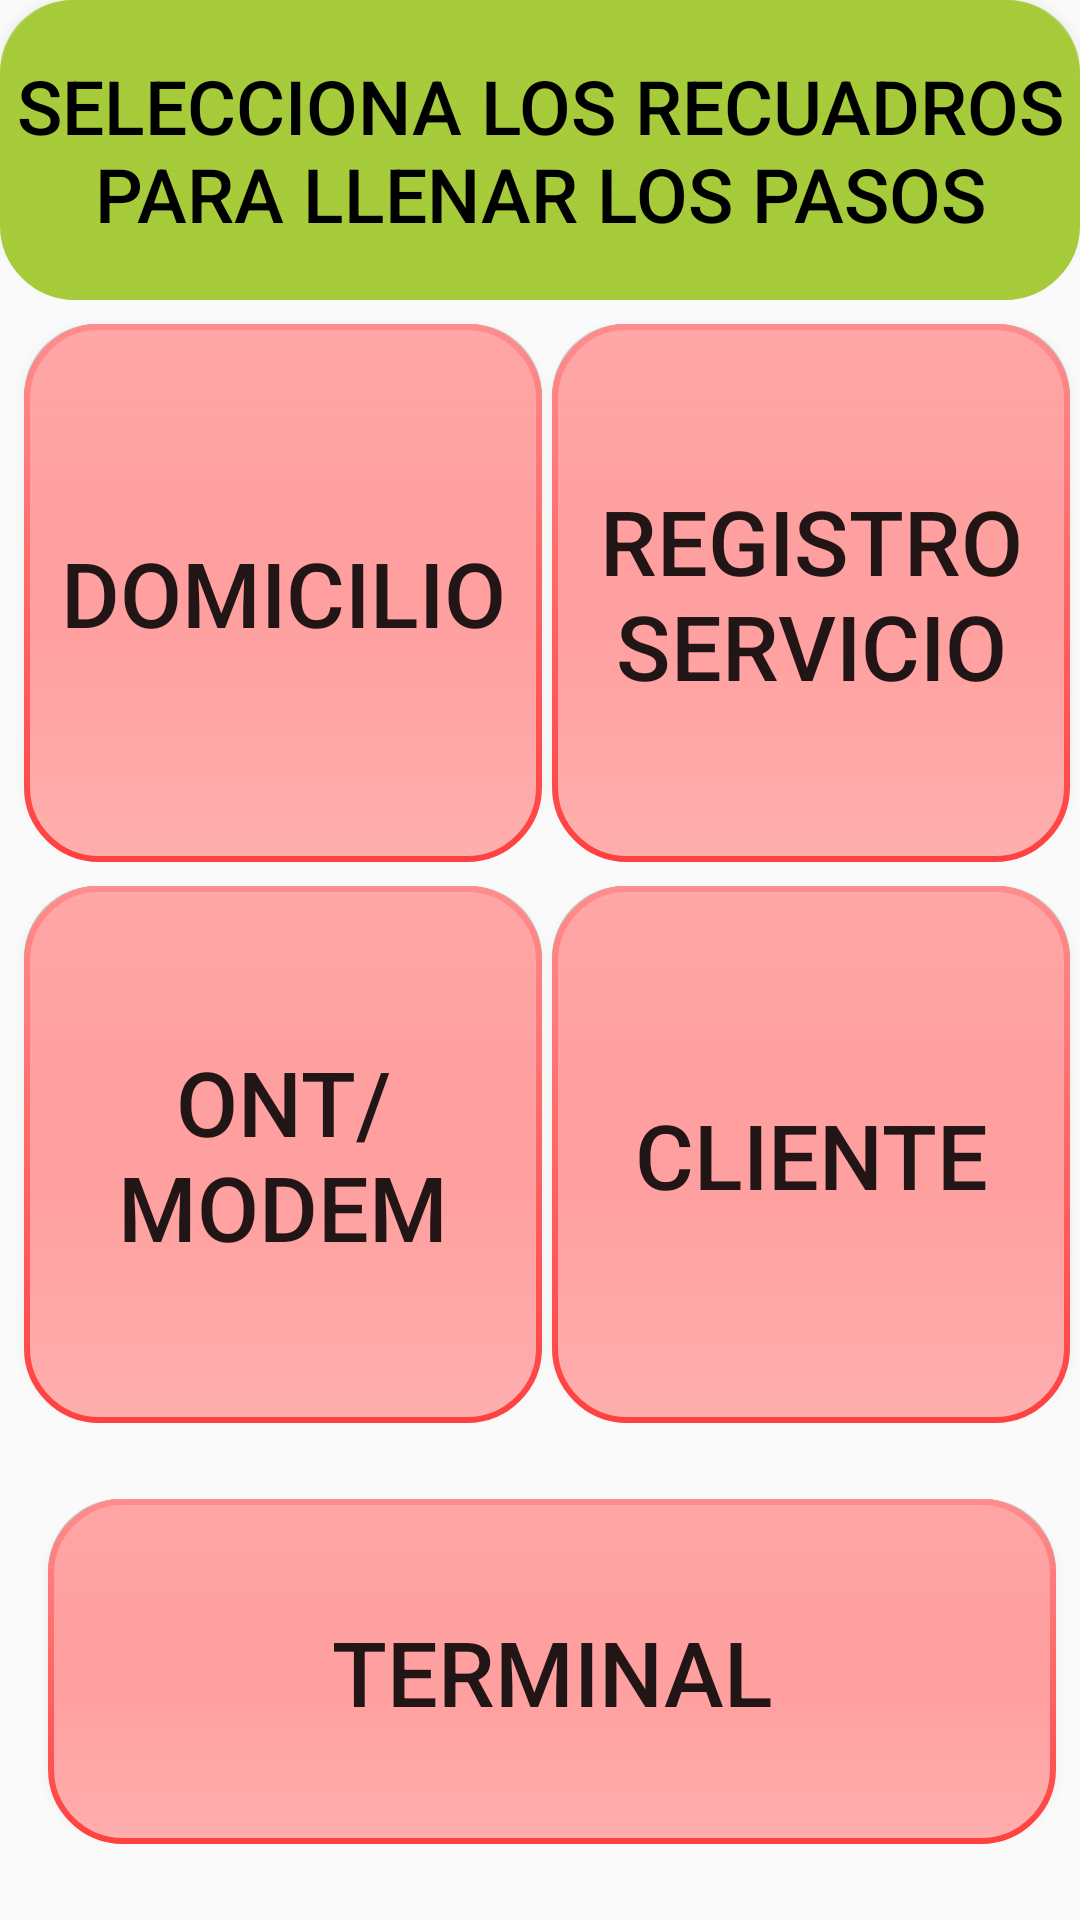

Here is an Android app screen rendered from its layout file. Give the layout XML and the strings, colors and styles it references.
<!-- AndroidManifest.xml: application theme Theme.AppV2 -->
<!-- res/layout/activity_menu_registrando.xml -->
<?xml version="1.0" encoding="utf-8"?>
<androidx.constraintlayout.widget.ConstraintLayout xmlns:android="http://schemas.android.com/apk/res/android"
    xmlns:app="http://schemas.android.com/apk/res-auto"
    android:id="@+id/Menusito"
    android:layout_width="match_parent"
    android:layout_height="match_parent">

    <Button
        android:id="@+id/textPasos"
        android:layout_width="match_parent"
        android:layout_height="100dp"
        android:background="@drawable/btn_super_fancy_bg"
        android:text="Selecciona los recuadros Para llenar los pasos"
        android:textAlignment="center"
        android:textColor="@color/black"
        android:backgroundTint="@color/light_green"
        android:editable="false"
        android:textSize="25dp"
        app:layout_constraintEnd_toEndOf="parent"
        app:layout_constraintStart_toStartOf="parent"
        app:layout_constraintTop_toTopOf="parent" />

    <Button
        android:id="@+id/buttonPaso1"
        android:layout_width="0dp"
        android:layout_height="0dp"
        android:layout_margin="8dp"
        android:text="Domicilio"
        android:background="@drawable/btn_super_fancy_bg"
        android:textSize="30dp"
        app:layout_constraintStart_toStartOf="parent"
        app:layout_constraintTop_toBottomOf="@+id/textPasos"
        app:layout_constraintWidth_percent="0.48"
        app:layout_constraintHeight_percent="0.28" />

    <Button
        android:id="@+id/buttonPaso3"
        android:background="@drawable/btn_super_fancy_bg"
        android:layout_width="0dp"
        android:layout_height="0dp"
        android:layout_margin="8dp"
        android:text="ONT/Modem"
        android:textSize="30dp"
        app:layout_constraintEnd_toEndOf="@+id/buttonPaso1"
        app:layout_constraintStart_toStartOf="@+id/buttonPaso1"
        app:layout_constraintTop_toBottomOf="@+id/buttonPaso1"
        app:layout_constraintWidth_percent="0.48"
        app:layout_constraintHeight_percent="0.28" />

    <Button
        android:id="@+id/buttonPaso4"
        android:background="@drawable/btn_super_fancy_bg"
        android:layout_width="0dp"
        android:layout_height="0dp"
        android:layout_margin="8dp"
        android:text="Registro Servicio"
        android:textSize="30dp"
        app:layout_constraintEnd_toEndOf="parent"
        app:layout_constraintStart_toEndOf="@+id/buttonPaso1"
        app:layout_constraintTop_toBottomOf="@+id/textPasos"
        app:layout_constraintWidth_percent="0.48"
        app:layout_constraintHeight_percent="0.28" />

    <Button
        android:id="@+id/buttonPaso5"
        android:layout_width="0dp"
        android:layout_height="0dp"
        android:layout_margin="8dp"
        android:background="@drawable/btn_super_fancy_bg"
        android:text="Cliente"
        android:textSize="30dp"
        app:layout_constraintEnd_toEndOf="@+id/buttonPaso4"
        app:layout_constraintHeight_percent="0.28"
        app:layout_constraintStart_toStartOf="@+id/buttonPaso4"
        app:layout_constraintTop_toBottomOf="@+id/buttonPaso4"
        app:layout_constraintWidth_percent="0.48" />

    <Button
        android:id="@+id/buttonPasoONTCobre"
        android:layout_width="0dp"
        android:layout_height="0dp"
        android:layout_margin="8dp"
        android:background="@drawable/btn_super_fancy_bg"
        android:text="ONT/COBRE"
        android:textSize="30dp"
        app:layout_constraintBottom_toBottomOf="parent"
        app:layout_constraintEnd_toEndOf="parent"
        app:layout_constraintHeight_percent="0.18"
        app:layout_constraintTop_toBottomOf="@+id/buttonPaso5"
        app:layout_constraintWidth_percent="0.45"
        android:visibility="gone"/>

    <Button
        android:id="@+id/buttonPaso7"
        android:layout_width="0dp"
        android:layout_height="0dp"
        android:layout_margin="8dp"
        android:background="@drawable/btn_super_fancy_bg"
        android:text="Terminal"
        android:textSize="30dp"
        app:layout_constraintBottom_toBottomOf="parent"
        app:layout_constraintEnd_toStartOf="@+id/buttonPasoONTCobre"
        app:layout_constraintHeight_percent="0.18"
        app:layout_constraintStart_toStartOf="@+id/buttonPaso3"
        app:layout_constraintTop_toBottomOf="@+id/buttonPaso3" />

</androidx.constraintlayout.widget.ConstraintLayout>
<!-- resources referenced by this layout -->
<resources>
  <color name="black">#FF000000</color>
  <color name="light_green">#A6CB39</color>
  <!-- drawable btn_super_fancy_bg (drawable) -->
  <?xml version="1.0" encoding="utf-8"?>
  <layer-list xmlns:android="http://schemas.android.com/apk/res/android">
  
      <item android:bottom="4dp">
          <shape android:shape="rectangle">
              <corners android:radius="24dp" />
              <solid android:color="#55000000"/>
          </shape>
      </item>
  
      <item>
          <shape android:shape="rectangle">
              <corners android:radius="24dp" />
              <gradient
                  android:startColor="@color/sf_start"
                  android:centerColor="@color/sf_center"
                  android:endColor="@color/sf_end"
                  android:angle="270" />
              <stroke android:width="2dp" android:color="@color/sf_stroke" />
          </shape>
      </item>
  
      <item>
          <shape android:shape="rectangle">
              <corners android:radius="24dp" />
              <gradient
                  android:startColor="#66FFFFFF"
                  android:endColor="#00FFFFFF"
                  android:angle="270" />
          </shape>
      </item>
  
  </layer-list>
  <style name="Theme.AppV2" parent="Theme.AppCompat.Light.NoActionBar" />
  <color name="sf_start">#FF6B6B</color>
  <color name="sf_center">#FF8787</color>
  <color name="sf_end">#FFAFAF</color>
  <color name="sf_stroke">#FF4040</color>
</resources>
